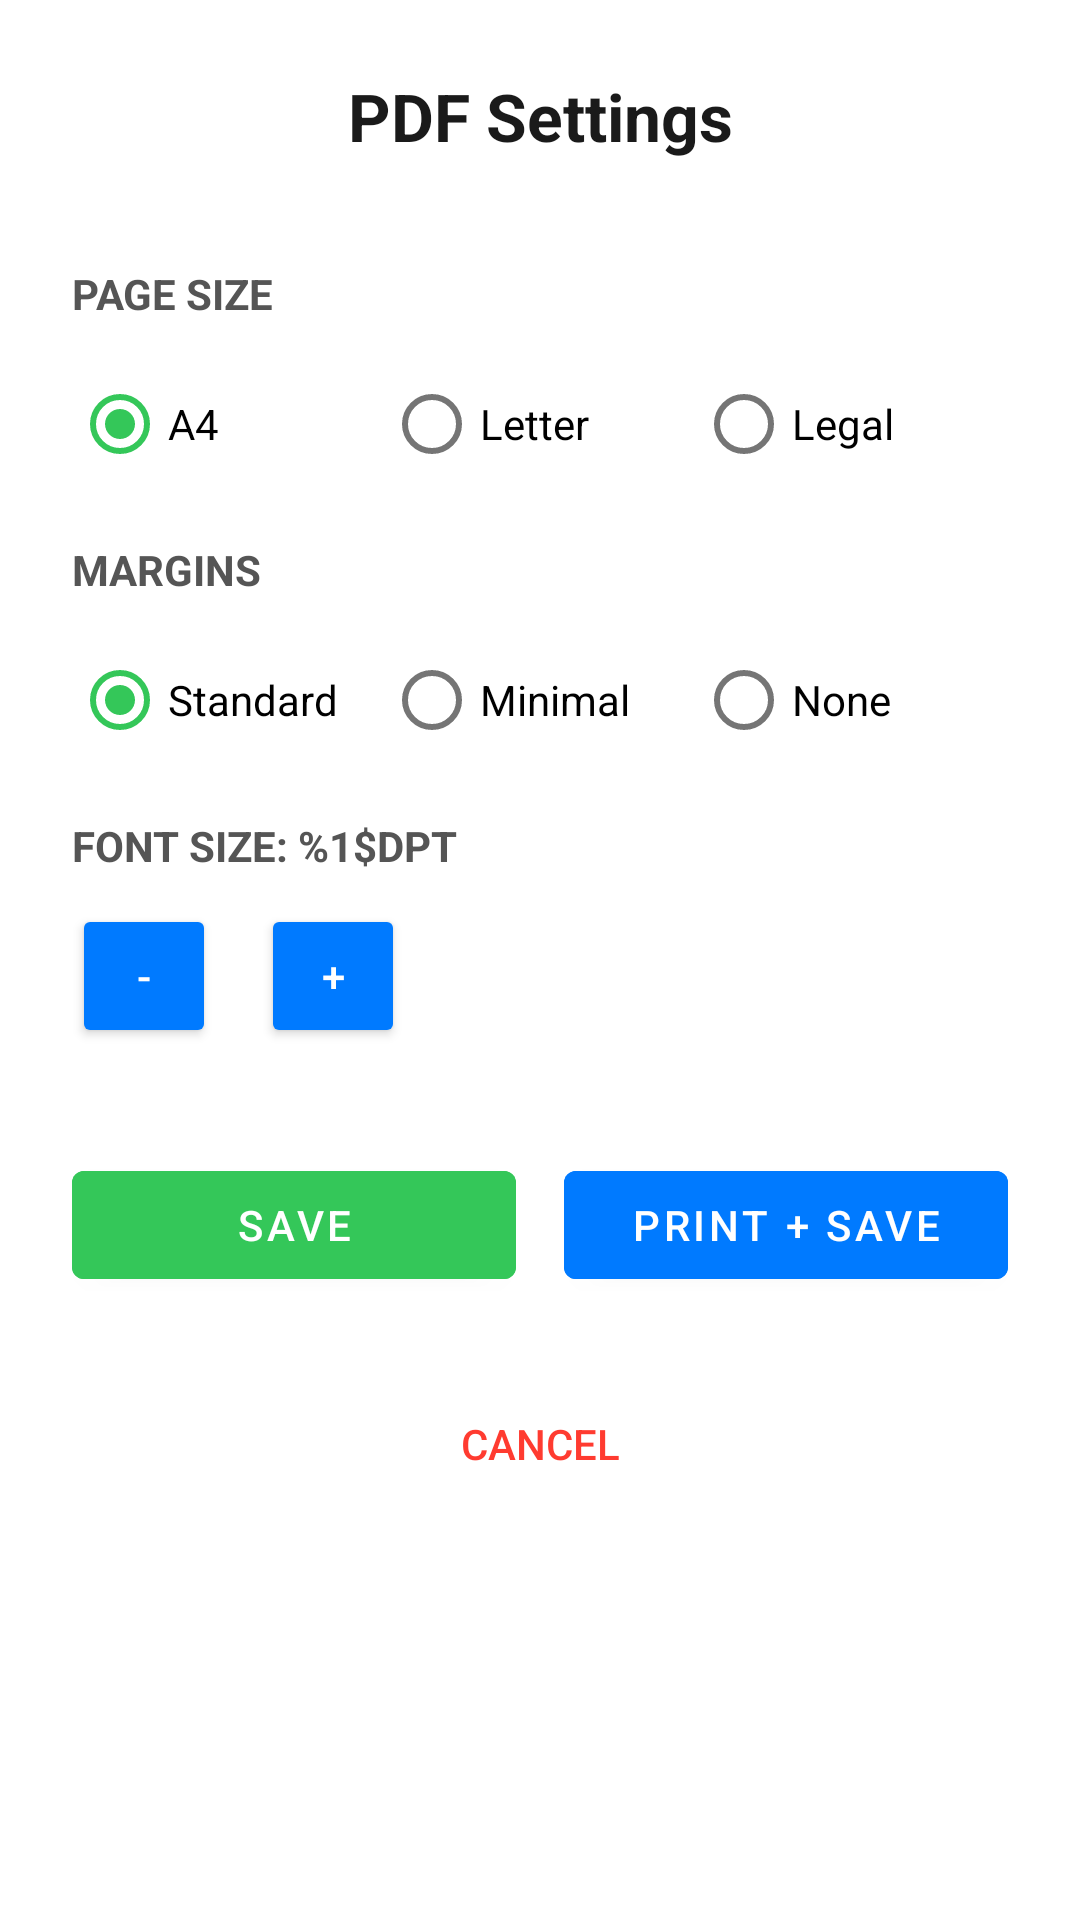

This screen was rendered from an Android layout file. Write that file and the resources it references.
<!-- AndroidManifest.xml: application theme AppTheme -->
<!-- res/layout/dialog_settings.xml -->
<?xml version="1.0" encoding="utf-8"?>
<LinearLayout xmlns:android="http://schemas.android.com/apk/res/android"
    android:layout_width="match_parent"
    android:layout_height="wrap_content"
    android:orientation="vertical"
    android:padding="24dp"
    android:background="@android:color/white">

    <TextView
        android:id="@+id/title"
        android:layout_width="match_parent"
        android:layout_height="wrap_content"
        android:text="@string/settings_title"
        android:textSize="22sp"
        android:textStyle="bold"
        android:textAlignment="center"
        android:textColor="#1a1a1a"
        android:layout_marginBottom="20dp" />

    <TextView
        android:layout_width="wrap_content"
        android:layout_height="wrap_content"
        android:text="@string/page_size_label"
        android:textSize="14sp"
        android:textStyle="bold"
        android:textColor="#555"
        android:layout_marginTop="15dp"
        android:layout_marginBottom="10dp"
        android:textAllCaps="true" />

    <RadioGroup
        android:id="@+id/pageSizeGroup"
        android:layout_width="match_parent"
        android:layout_height="wrap_content"
        android:orientation="horizontal">
        <RadioButton
            android:id="@+id/radioA4"
            android:layout_width="0dp"
            android:layout_weight="1"
            android:layout_height="wrap_content"
            android:text="A4"
            android:checked="true" />
        <RadioButton
            android:id="@+id/radioLetter"
            android:layout_width="0dp"
            android:layout_weight="1"
            android:layout_height="wrap_content"
            android:text="Letter" />
        <RadioButton
            android:id="@+id/radioLegal"
            android:layout_width="0dp"
            android:layout_weight="1"
            android:layout_height="wrap_content"
            android:text="Legal" />
    </RadioGroup>

    <TextView
        android:layout_width="wrap_content"
        android:layout_height="wrap_content"
        android:text="@string/margins_label"
        android:textSize="14sp"
        android:textStyle="bold"
        android:textColor="#555"
        android:layout_marginTop="15dp"
        android:layout_marginBottom="10dp"
        android:textAllCaps="true" />

    <RadioGroup
        android:id="@+id/marginsGroup"
        android:layout_width="match_parent"
        android:layout_height="wrap_content"
        android:orientation="horizontal">
        <RadioButton
            android:id="@+id/radioStandard"
            android:layout_width="0dp"
            android:layout_weight="1"
            android:layout_height="wrap_content"
            android:text="Standard"
            android:checked="true" />
        <RadioButton
            android:id="@+id/radioMinimal"
            android:layout_width="0dp"
            android:layout_weight="1"
            android:layout_height="wrap_content"
            android:text="Minimal" />
        <RadioButton
            android:id="@+id/radioNone"
            android:layout_width="0dp"
            android:layout_weight="1"
            android:layout_height="wrap_content"
            android:text="None" />
    </RadioGroup>

    <TextView
        android:id="@+id/fontSizeLabel"
        android:layout_width="wrap_content"
        android:layout_height="wrap_content"
        android:text="@string/font_size_label"
        android:textSize="14sp"
        android:textStyle="bold"
        android:textColor="#555"
        android:layout_marginTop="15dp"
        android:layout_marginBottom="10dp"
        android:textAllCaps="true" />

    <LinearLayout
        android:layout_width="wrap_content"
        android:layout_height="wrap_content"
        android:orientation="horizontal">
        <Button
            android:id="@+id/btnMinus"
            android:layout_width="48dp"
            android:layout_height="48dp"
            android:text="-"
            style="?android:attr/buttonStyleSmall" />
        <Button
            android:id="@+id/btnPlus"
            android:layout_width="48dp"
            android:layout_height="48dp"
            android:text="+"
            android:layout_marginStart="15dp"
            style="?android:attr/buttonStyleSmall" />
    </LinearLayout>

    <LinearLayout
        android:layout_width="match_parent"
        android:layout_height="wrap_content"
        android:orientation="horizontal"
        android:layout_marginTop="35dp">
        <Button
            android:id="@+id/btnSave"
            android:layout_width="0dp"
            android:layout_weight="1"
            android:layout_height="wrap_content"
            android:text="@string/save_button"
            android:backgroundTint="#34C759"
            android:textColor="@android:color/white"
            android:layout_marginEnd="8dp" />
        <Button
            android:id="@+id/btnPrint"
            android:layout_width="0dp"
            android:layout_weight="1"
            android:layout_height="wrap_content"
            android:text="@string/print_button"
            android:backgroundTint="#007AFF"
            android:textColor="@android:color/white"
            android:layout_marginStart="8dp" />
    </LinearLayout>

    <Button
        android:id="@+id/btnCancel"
        android:layout_width="wrap_content"
        android:layout_height="wrap_content"
        android:text="@string/cancel_button"
        style="?android:attr/borderlessButtonStyle"
        android:textColor="#FF3B30"
        android:layout_gravity="center_horizontal"
        android:layout_marginTop="25dp" />

</LinearLayout>
<!-- resources referenced by this layout -->
<resources>
  <string name="cancel_button">Cancel</string>
  <string name="font_size_label">Font Size: %1$dpt</string>
  <string name="margins_label">Margins</string>
  <string name="page_size_label">Page Size</string>
  <string name="print_button">Print + Save</string>
  <string name="save_button">Save</string>
  <string name="settings_title">PDF Settings</string>
  <style name="AppTheme" parent="Theme.MaterialComponents.DayNight.NoActionBar">
          
          <item name="colorPrimary">#007AFF</item>
          <item name="colorPrimaryVariant">#0056b3</item>
          <item name="colorOnPrimary">@android:color/white</item>
          <item name="colorSecondary">#34C759</item>
          <item name="colorSecondaryVariant">#28a745</item>
          <item name="colorOnSecondary">@android:color/white</item>
      </style>
</resources>
